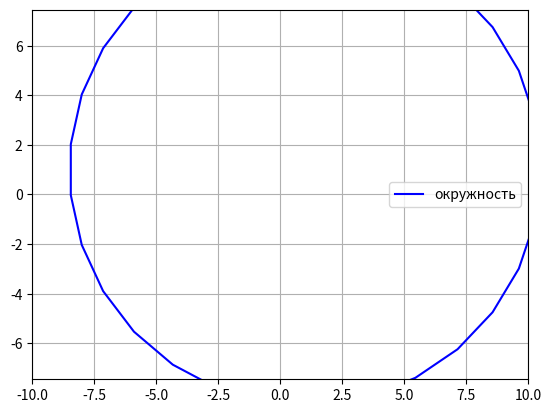

This figure's Python source:
import matplotlib.pyplot as plt
import numpy as np
from matplotlib.animation import FuncAnimation
fig, ax = plt.subplots()
circle, = plt.plot([],[],color='b',label='окружность')

def circle_func(alpha,r,x0,y0):
    R=alpha*r
    phi =np.linspace(0,2*np.pi,30)
    x = x0+R*np.cos(phi)
    y= y0+ R*np.sin(phi)
    return x, y
N = 20
ax.set_xlim(-10,10)
ax.set_ylim(-10,10)
plt.legend()
plt.axis('equal')
plt.grid()

def animate(i):
    circle.set_data(circle_func(alpha=0.5,r=i,x0=1,y0=1))
ani= FuncAnimation(fig,animate,frames=N,interval=10)
ani.save('circle.gif')


